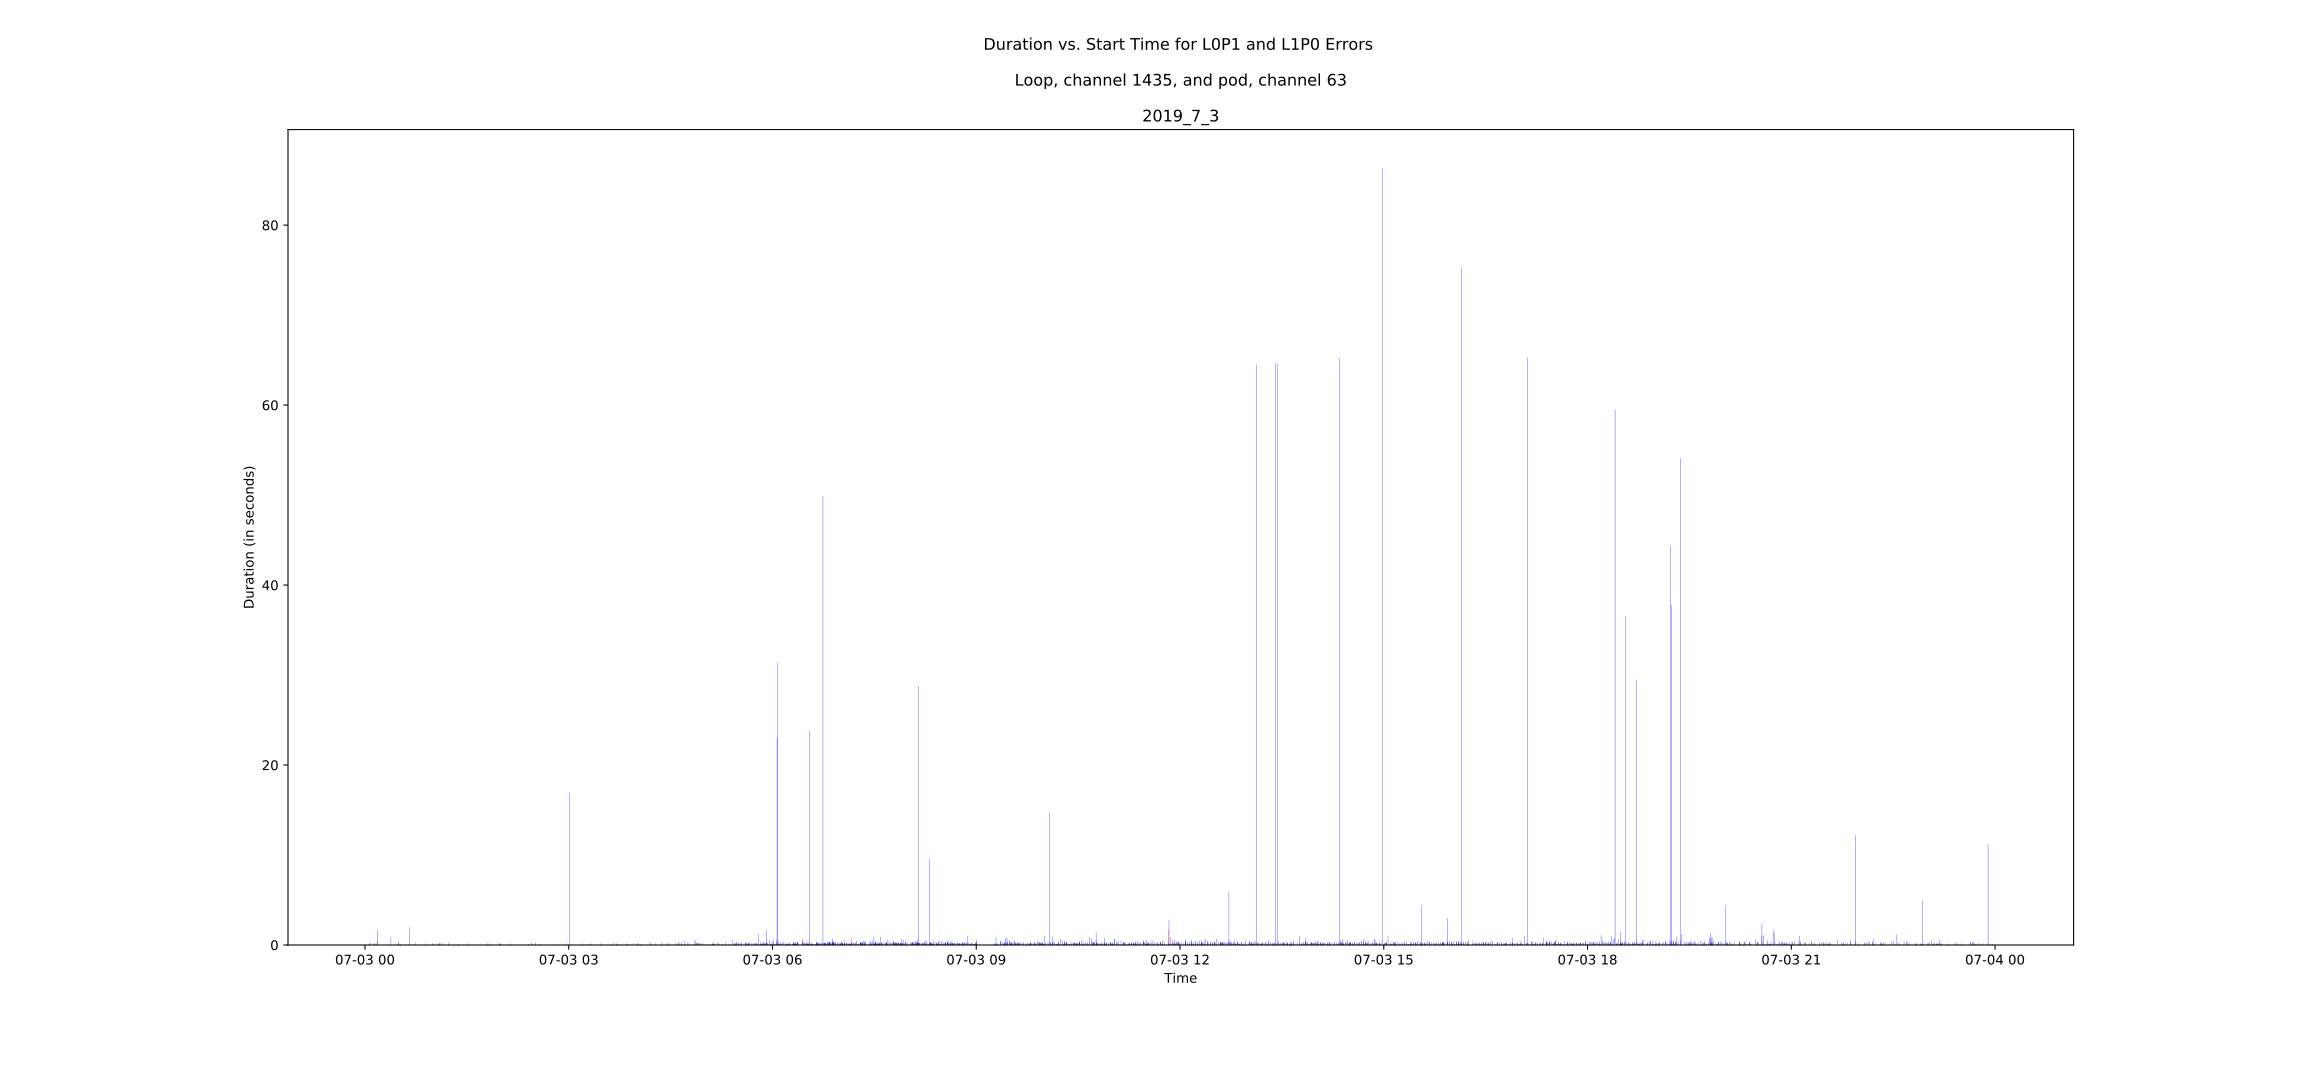

The table this chart was drawn from, first rows:
, Start Time, Duration, Error Type, Light
0, 2019-07-03 00:03:49.800, 0.1, L1P0, Not Green
1, 2019-07-03 00:03:51.000, 0.2, L0P1, Not Green
2, 2019-07-03 00:04:30.700, 0.2, L0P1, Not Green
3, 2019-07-03 00:08:19.500, 0.1, L1P0, During Green
4, 2019-07-03 00:08:20.700, 0.2, L0P1, Not Green
5, 2019-07-03 00:08:26.100, 0.1, L0P1, Not Green
6, 2019-07-03 00:09:47.100, 0.2, L0P1, Not Green
7, 2019-07-03 00:11:11.400, 1.7, L0P1, During Green
8, 2019-07-03 00:11:13.300, 0.4, L0P1, Not Green
9, 2019-07-03 00:22:55.200, 0.8, L0P1, During Green
10, 2019-07-03 00:29:19.300, 0.1, L1P0, During Green
11, 2019-07-03 00:29:25.300, 0.4, L0P1, During Green
12, 2019-07-03 00:29:26.400, 0.1, L1P0, During Green
13, 2019-07-03 00:29:28.600, 0.2, L0P1, Not Green
14, 2019-07-03 00:31:11.400, 0.1, L1P0, Not Green
15, 2019-07-03 00:31:12.300, 0.1, L0P1, Not Green
16, 2019-07-03 00:39:02.900, 0.1, L1P0, During Green
17, 2019-07-03 00:39:06.600, 2.0, L0P1, During Green
18, 2019-07-03 00:44:27.300, 0.3, L0P1, Not Green
19, 2019-07-03 00:53:34.600, 0.2, L0P1, Not Green
20, 2019-07-03 00:59:56.600, 0.1, L1P0, Not Green
21, 2019-07-03 00:59:57.900, 0.2, L0P1, Not Green
22, 2019-07-03 01:03:36.000, 0.2, L0P1, Not Green
23, 2019-07-03 01:04:38.900, 0.1, L0P1, Not Green
24, 2019-07-03 01:05:59.900, 0.2, L0P1, Not Green
25, 2019-07-03 01:06:01.900, 0.2, L0P1, Not Green
26, 2019-07-03 01:06:29.300, 0.2, L0P1, Not Green
27, 2019-07-03 01:08:15.600, 0.2, L0P1, Not Green
28, 2019-07-03 01:13:48.200, 0.1, L1P0, During Green
29, 2019-07-03 01:13:58.600, 0.3, L0P1, During Green
30, 2019-07-03 01:22:50.600, 0.1, L1P0, Not Green
31, 2019-07-03 01:22:51.600, 0.1, L0P1, Not Green
32, 2019-07-03 01:30:21.100, 0.2, L0P1, Not Green
33, 2019-07-03 01:47:55.900, 0.2, L0P1, Not Green
34, 2019-07-03 01:50:06.300, 0.1, L0P1, Not Green
35, 2019-07-03 01:50:07.300, 0.2, L0P1, Not Green
36, 2019-07-03 01:58:26.300, 0.2, L0P1, Not Green
37, 2019-07-03 01:58:59.000, 0.1, L1P0, Not Green
38, 2019-07-03 01:59:00.100, 0.2, L0P1, Not Green
39, 2019-07-03 01:59:40.500, 0.1, L0P1, Not Green
40, 2019-07-03 01:59:41.500, 0.1, L1P0, Not Green
41, 2019-07-03 02:08:20.800, 0.1, L1P0, During Green
42, 2019-07-03 02:08:21.900, 0.2, L0P1, Not Green
43, 2019-07-03 02:24:35.000, 0.1, L1P0, During Green
44, 2019-07-03 02:24:35.900, 0.1, L0P1, Not Green
45, 2019-07-03 02:27:12.100, 0.2, L1P0, Not Green
46, 2019-07-03 02:27:13.000, 0.2, L0P1, Not Green
47, 2019-07-03 02:30:42.800, 0.1, L1P0, During Green
48, 2019-07-03 02:30:44.300, 0.3, L0P1, Not Green
49, 2019-07-03 02:33:55.300, 0.1, L1P0, During Green
50, 2019-07-03 02:33:56.300, 0.1, L0P1, Not Green
51, 2019-07-03 02:47:32.300, 0.1, L0P1, Not Green
52, 2019-07-03 02:58:06.600, 0.2, L0P1, Not Green
53, 2019-07-03 03:00:23.000, 16.9, L0P1, Not Green
54, 2019-07-03 03:11:51.400, 0.1, L1P0, Not Green
55, 2019-07-03 03:11:52.900, 0.2, L0P1, Not Green
56, 2019-07-03 03:17:54.600, 0.1, L1P0, Not Green
57, 2019-07-03 03:17:55.700, 0.1, L0P1, Not Green
58, 2019-07-03 03:19:40.000, 0.2, L0P1, Not Green
59, 2019-07-03 03:28:16.300, 0.2, L0P1, Not Green
... 2,830 more rows
